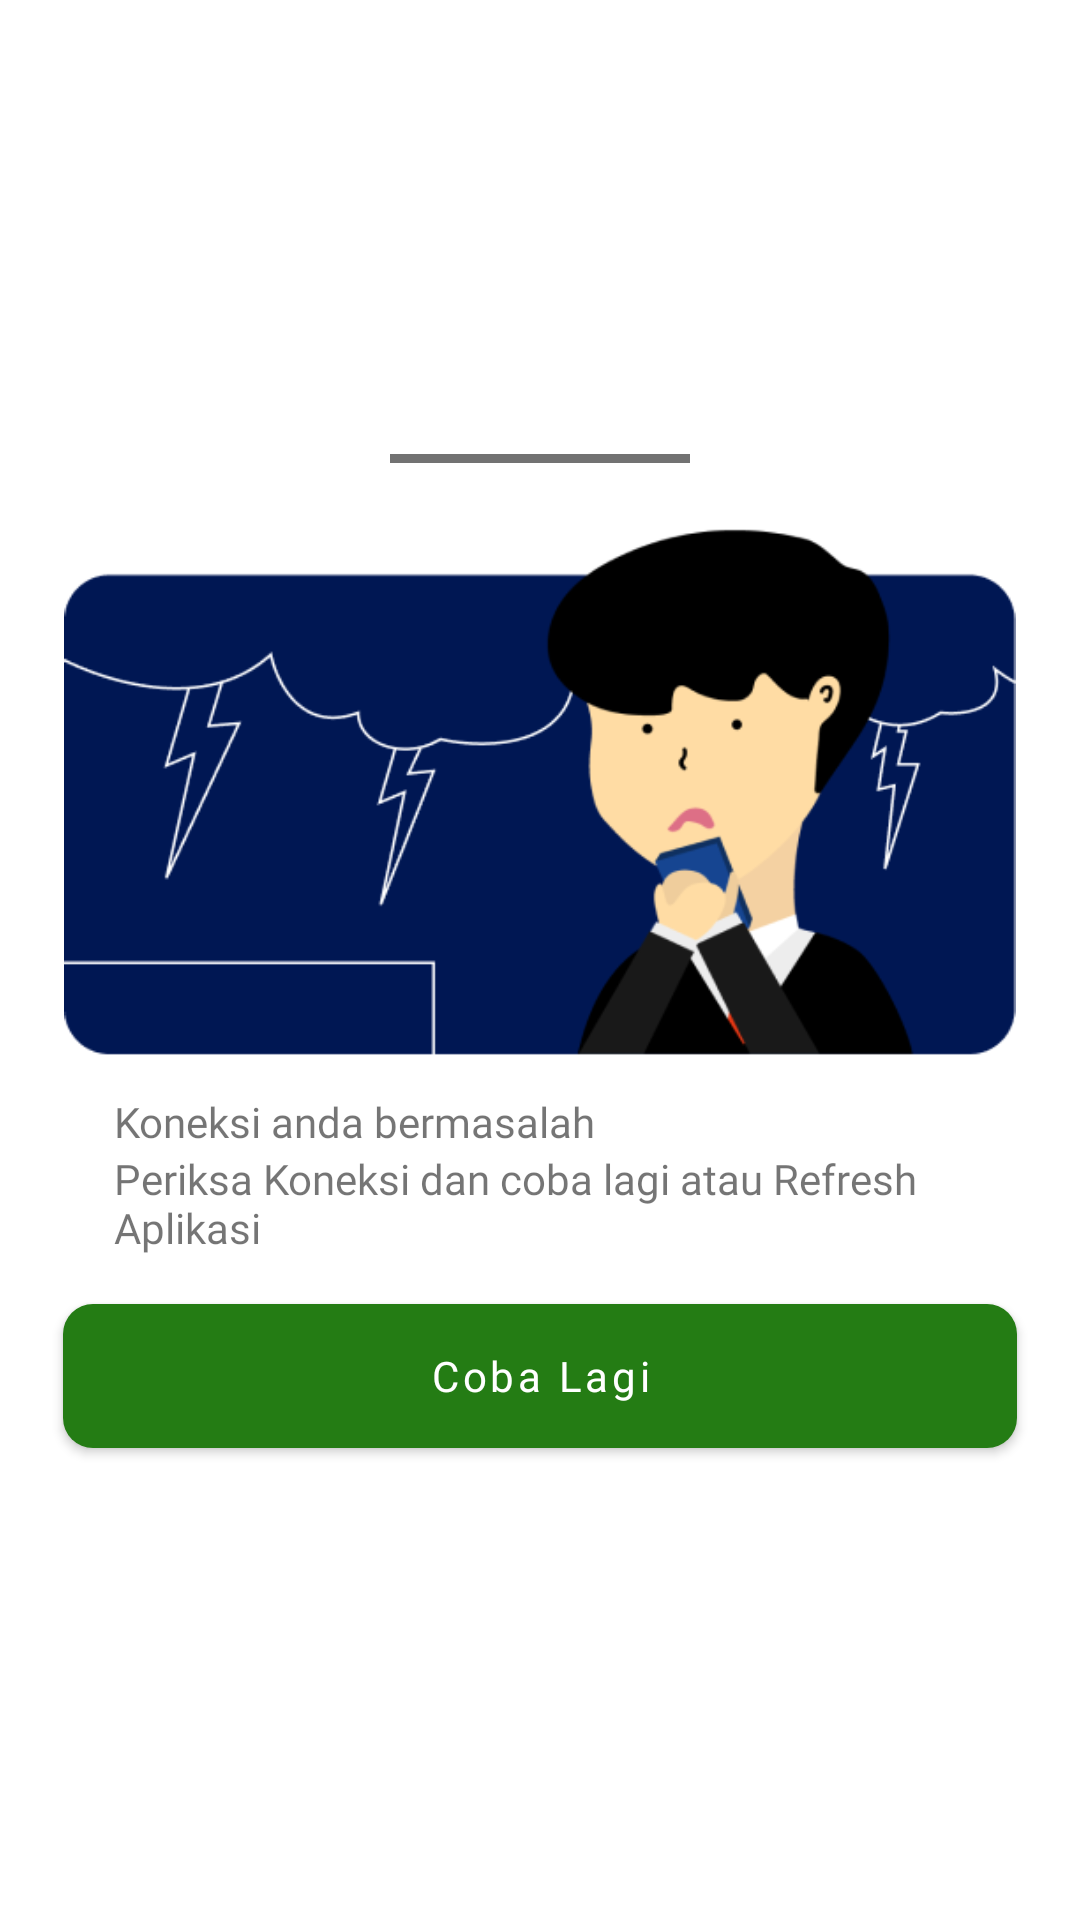

Layout XML and referenced resources for this Android screen:
<!-- AndroidManifest.xml: application theme Theme.Base -->
<!-- res/layout/fragment_no_connection.xml -->
<?xml version="1.0" encoding="utf-8"?>
<LinearLayout xmlns:android="http://schemas.android.com/apk/res/android"
    xmlns:tools="http://schemas.android.com/tools"
    android:layout_width="match_parent"
    android:layout_height="wrap_content"
    android:gravity="center"
    android:orientation="vertical"
    android:padding="5dp"
    tools:context=".ui.no_connection.NoConnectionFragment">

    <View
        android:id="@+id/view"
        android:layout_width="100dp"
        android:layout_height="3dp"
        android:layout_gravity="center_horizontal"
        android:layout_margin="10dp"
        android:background="@color/gray" />

    <ImageView
        android:layout_width="350dp"
        android:layout_height="200dp"
        android:contentDescription="@string/title_null"
        android:src="@drawable/img_noconnection" />

    <LinearLayout
        android:layout_width="match_parent"
        android:layout_height="wrap_content"
        android:layout_marginStart="30dp"
        android:layout_marginEnd="24dp"
        android:orientation="vertical">


        <TextView
            android:layout_width="match_parent"
            android:layout_height="wrap_content"
            android:fontFamily="@font/semibold"
            android:text="@string/title_koneksi_anda_bermasalah" />


        <TextView
            android:layout_width="match_parent"
            android:layout_height="wrap_content"
            android:fontFamily="@font/regular"
            android:text="@string/dec_koneksi_anda_bermasalah" />

    </LinearLayout>

    <com.google.android.material.button.MaterialButton
        android:id="@+id/btnSubmit"
        android:layout_width="match_parent"
        android:layout_height="wrap_content"
        android:layout_margin="16dp"
        android:background="@drawable/round_button_2"
        android:fontFamily="@font/semibold"
        android:hint="@string/title_coba_lagi"
        android:textColorHint="@color/white" />

</LinearLayout>
<!-- resources referenced by this layout -->
<resources>
  <color name="gray">#727272</color>
  <color name="white">#FFFFFFFF</color>
  <!-- drawable img_noconnection: png bitmap (drawable, 23869 bytes) -->
  <!-- drawable round_button_2 (drawable) -->
  <?xml version="1.0" encoding="utf-8"?>
  <shape xmlns:android="http://schemas.android.com/apk/res/android"
      android:shape="rectangle">
      <solid android:color="@color/green_dark" />
      <corners android:radius="10dp"/>
  
  </shape>
  <string name="dec_koneksi_anda_bermasalah">Periksa Koneksi dan coba lagi atau Refresh Aplikasi</string>
  <string name="title_coba_lagi">Coba Lagi</string>
  <string name="title_koneksi_anda_bermasalah">Koneksi anda bermasalah</string>
  <string name="title_null">Null</string>
  <style name="Theme.Base" parent="Theme.MaterialComponents.Light.NoActionBar">
          
          <item name="colorPrimary">@color/green</item>
          <item name="colorPrimaryVariant">@color/green_dark</item>
          <item name="colorOnPrimary">@color/green_light</item>
          
          <item name="colorSecondary">@color/teal_200</item>
          <item name="colorSecondaryVariant">@color/teal_700</item>
          <item name="colorOnSecondary">@color/black</item>
          
          <item name="android:statusBarColor" tools:targetApi="l">?attr/colorPrimaryVariant</item>
          
      </style>
  <color name="green_dark">#1D6610</color>
  <color name="green">#247C14</color>
  <color name="green_light">#30C315</color>
  <color name="teal_200">#FF03DAC5</color>
  <color name="teal_700">#FF018786</color>
  <color name="black">#FF000000</color>
</resources>
